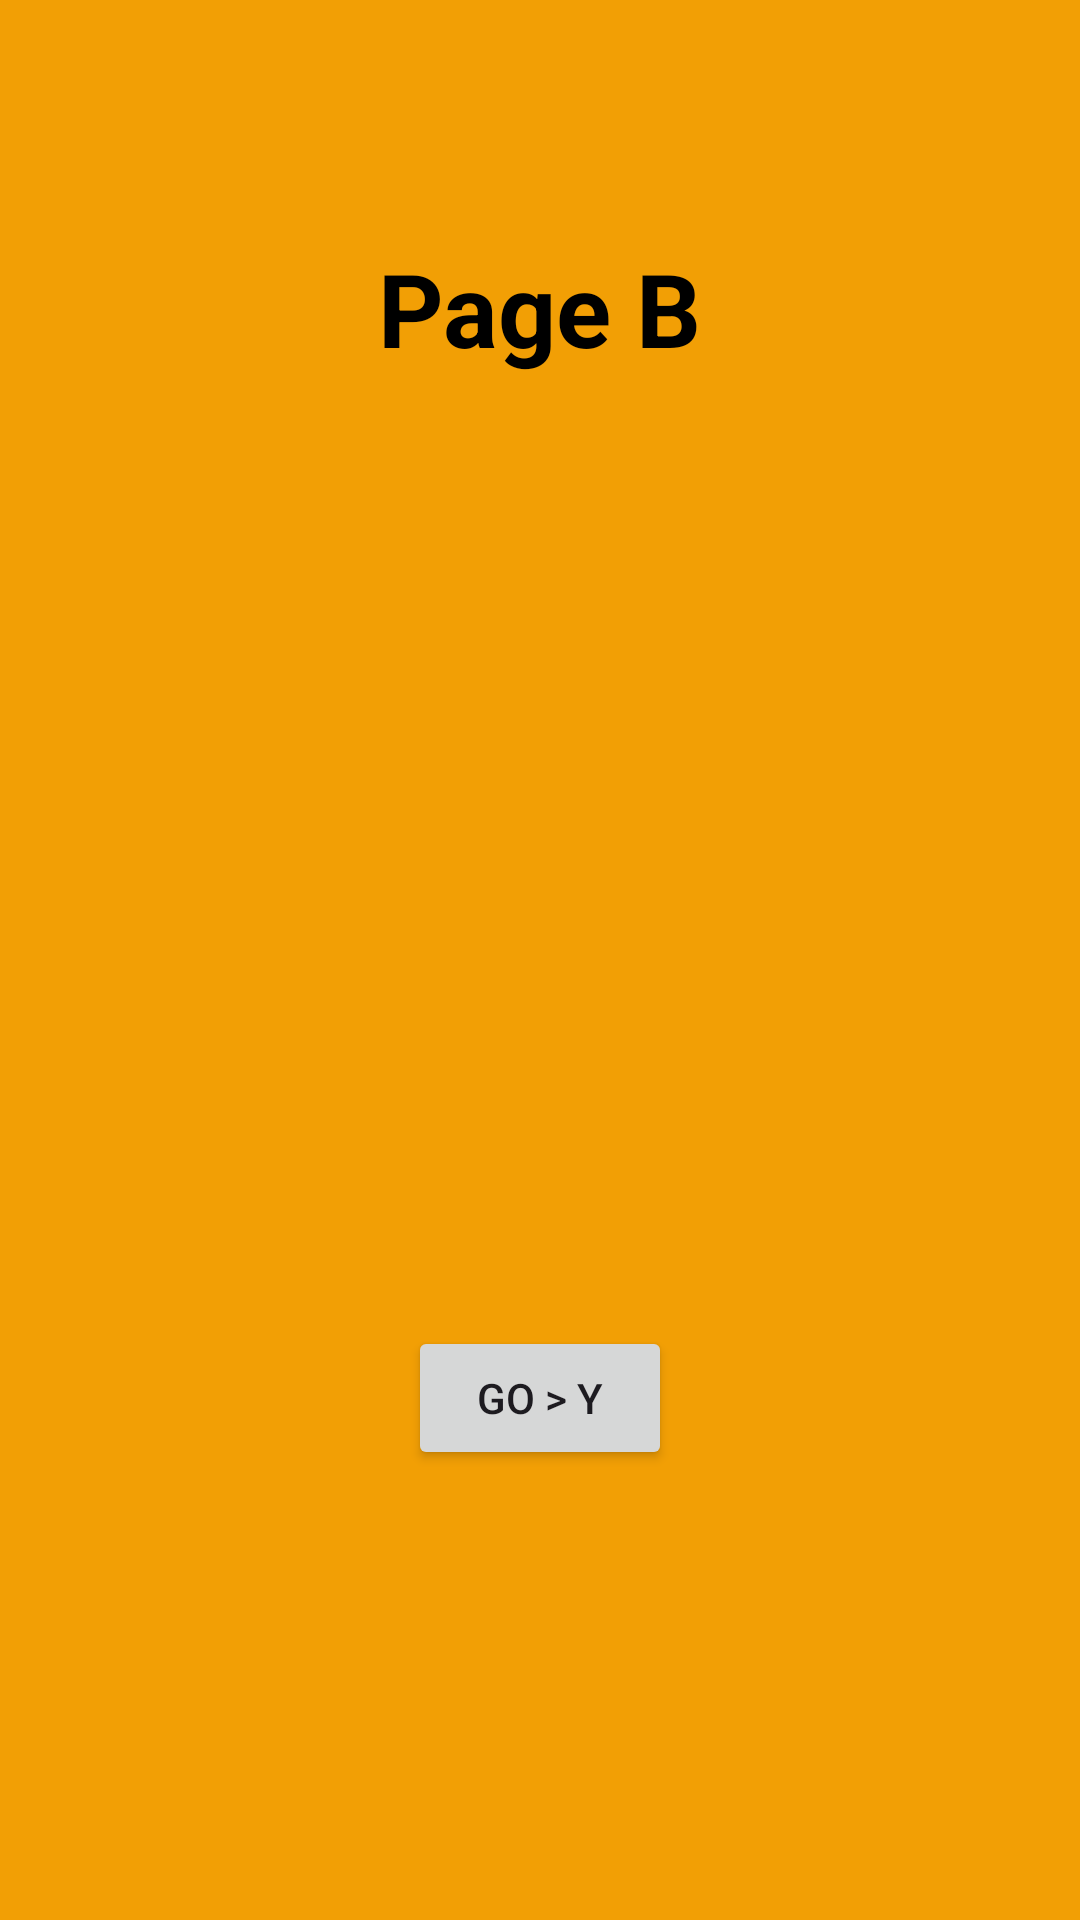

Produce the Android XML layout that renders to this screen, including the resource entries it uses.
<!-- AndroidManifest.xml: application theme Theme.AndroidFragmentUsage -->
<!-- res/layout/fragment_page_b.xml -->
<?xml version="1.0" encoding="utf-8"?>
<androidx.constraintlayout.widget.ConstraintLayout xmlns:android="http://schemas.android.com/apk/res/android"
    xmlns:app="http://schemas.android.com/apk/res-auto"
    xmlns:tools="http://schemas.android.com/tools"
    android:layout_width="match_parent"
    android:layout_height="match_parent"
    android:background="#F29F05"
    tools:context=".PageBFragment">

    <TextView
        android:id="@+id/textPageB"
        android:layout_width="wrap_content"
        android:layout_height="wrap_content"
        android:layout_marginTop="80dp"
        android:text="Page B"
        android:textColor="#000000"
        android:textSize="34sp"
        android:textStyle="bold"
        app:layout_constraintEnd_toEndOf="parent"
        app:layout_constraintHorizontal_bias="0.5"
        app:layout_constraintStart_toStartOf="parent"
        app:layout_constraintTop_toTopOf="parent" />

    <Button
        android:id="@+id/btnB"
        android:layout_width="wrap_content"
        android:layout_height="wrap_content"
        android:layout_marginBottom="150dp"
        android:text="Go > Y"
        app:layout_constraintBottom_toBottomOf="parent"
        app:layout_constraintEnd_toEndOf="parent"
        app:layout_constraintHorizontal_bias="0.5"
        app:layout_constraintStart_toStartOf="parent" />
</androidx.constraintlayout.widget.ConstraintLayout>
<!-- resources referenced by this layout -->
<resources>
  <style name="Theme.AndroidFragmentUsage" parent="Base.Theme.AndroidFragmentUsage" />
  <style name="Base.Theme.AndroidFragmentUsage" parent="Theme.Material3.DayNight.NoActionBar">
          
          
  
          <item name="android:windowFullscreen">true</item>
      </style>
</resources>
